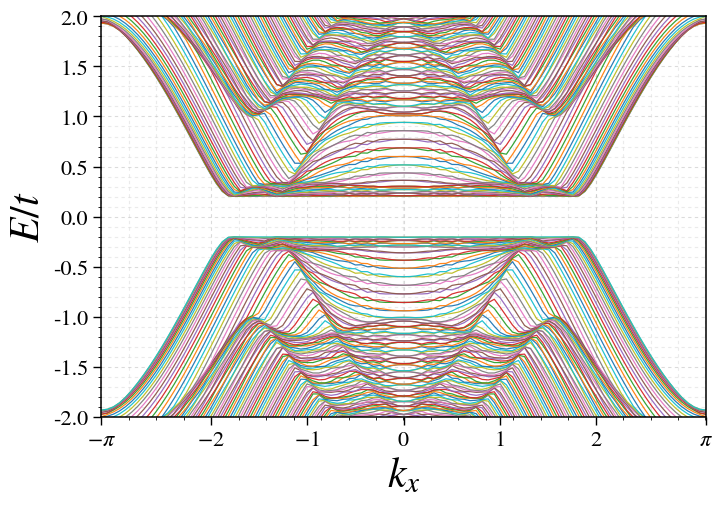

Write the Python code that produced this figure.
#!/usr/bin/env python3
# -*- coding: utf-8 -*-
"""
Optional strip diagnostic (legacy Fig. S1): spectrum of the BdG Hamiltonian (open along y, periodic along x)

This script constructs a 2D BdG model on a *strip* geometry:
  - periodic boundary conditions along x  → kx remains a good quantum number
  - open boundary conditions along y      → Ny sites ("strip width") in real space

For each kx, we build the BdG Hamiltonian H_BdG(kx) in Nambu space and diagonalize it.
The resulting eigenvalues E_n(kx) are plotted as a band-structure style spectrum.

This is intended as a publication-quality, reproducible figure generator:
  • consistent STIX typography across all figures in the repo (Figs. 1–5 + SM)
  • high-definition PNG (600 dpi) + vector PDF export
  • CSV dump containing the full E_n(kx) dataset for re-plotting

--------------------------------------------------------------------------------
Outputs
--------------------------------------------------------------------------------
Figure files:
  - figS1_edge_spectrum_nt_exact_hd.png
  - figS1_edge_spectrum_nt_exact_hd.pdf

Raw data:
  - figS1_edge_spectrum_nt_exact_hd.csv
    columns:
      kx, E_0000, E_0001, ..., E_(4Ny-1)
    where the E-columns are the sorted BdG eigenvalues at each kx.

--------------------------------------------------------------------------------
Units / conventions
--------------------------------------------------------------------------------
- Momentum kx is in lattice units (dimensionless), plotted over [-π, π].
- Energy is in "model units" set by the hopping t.
  The plot shows E/t; the CSV stores the full, unclipped energies E.

--------------------------------------------------------------------------------
How to run
--------------------------------------------------------------------------------
From the repository root:
  python make_figS1_edge_spectrum_nt.py --out-dir Figures

The default parameters are topologically trivial (nu=0); this spectrum is not
evidence for a protected helical edge crossing.

Runtime notes:
- The BdG matrix dimension is 4*Ny (spin × Nambu × Ny).
- Increasing Ny increases the number of subbands (and CPU cost).
- Increasing Nkx increases momentum resolution (and CPU cost).
"""

import numpy as np
import matplotlib.pyplot as plt
import pandas as pd
import argparse
from pathlib import Path

# =============================================================================
# Global plot style (match Figs. 1–5)
# =============================================================================
# STIX fonts give a LaTeX-like appearance without requiring a LaTeX backend.
# We keep the same typography across the entire repository for consistency.
plt.rcParams.update({
    "savefig.dpi": 600,

    "font.family": "STIXGeneral",
    "mathtext.fontset": "stix",

    "font.size": 18,
    "axes.labelsize": 22,
    "axes.titlesize": 20,
    "xtick.labelsize": 16,
    "ytick.labelsize": 16,
    "legend.fontsize": 16,

    "axes.linewidth": 1.1,
    "xtick.major.width": 1.0,
    "ytick.major.width": 1.0,
    "xtick.major.size": 6,
    "ytick.major.size": 6,
})

def save_hd(fig, base):
    """
    Save the figure in two formats:
      - PNG at high DPI for raster export
      - PDF for vector-quality inclusion in LaTeX/APS manuscripts

    Parameters
    ----------
    fig : matplotlib.figure.Figure
        Figure handle to save.
    base : str
        Output prefix (extension is appended automatically).
    """
    fig.savefig(f"{base}.png", dpi=600, bbox_inches="tight", pad_inches=0.02, facecolor="white")
    fig.savefig(f"{base}.pdf", bbox_inches="tight", pad_inches=0.02)
    plt.close(fig)

# Spin matrices; the strip uses (Nambu, y, spin) ordering.
sx = np.array([[0, 1], [1, 0]], dtype=complex)
sy = np.array([[0, -1j], [1j, 0]], dtype=complex)
s0 = np.eye(2, dtype=complex)


def build_blocks(kx, Ny=60, t=1.0, mu=-2.0, alpha=0.6, Delta_s=0.25, Delta_t=0.35):
    """
    Construct electron block H_e(kx) and pairing block Δ(kx) for the strip BdG Hamiltonian.

    Structure:
      - H_e(kx) acts on (y ⊗ spin) space, dimension 2*Ny
      - Δ(kx) acts on the same space and couples particle/hole sectors in Nambu space

    Electron part:
      H_e = kinetic_x(kx) + kinetic_y + SOC_x(kx) + SOC_y
    with:
      kinetic_x ~ -2t cos(kx) - mu
      kinetic_y ~ -t (Ty_plus + Ty_minus)  (open chain hopping)
      SOC_x     ~ -alpha sin(kx) σ_y
      SOC_y     ~  alpha sin(ky) σ_x  → implemented via S_op

    Pairing:
      Δ = [ ψ I + d·σ ] i σ_y,
      with ψ = Δ_s and triplet d = Δ_t (sin kx, sin ky, 0).
      sin ky is represented by S_op on the strip.

    Returns
    -------
    H_e : (2Ny, 2Ny) complex ndarray
        Electron Hamiltonian block.
    Delta : (2Ny, 2Ny) complex ndarray
        Pairing block.
    """
    if Ny < 1:
        raise ValueError("Ny must be positive")
    Ty_plus = np.diag(np.ones(Ny - 1), k=1).astype(complex)
    Ty_minus = Ty_plus.T
    S_op = (Ty_plus - Ty_minus) / (2j)
    Iy = np.eye(Ny, dtype=complex)

    # ---------------- Kinetic energy ----------------
    # Onsite term includes dispersion along x (via cos kx) and chemical potential.
    h_onsite = (-2.0 * t * np.cos(kx) - mu) * np.kron(Iy, s0)

    # Nearest-neighbor hopping along y (open boundaries).
    h_yhop = -t * np.kron(Ty_plus + Ty_minus, s0)

    # ---------------- Spin–orbit coupling (Rashba-like) ----------------
    # Along y: sin(ky) σx, where sin(ky) becomes S_op on an open chain.
    h_soc_y = alpha * np.kron(S_op, sx)

    # Along x: -sin(kx) σy, with kx still a good quantum number.
    h_soc_x = -alpha * np.sin(kx) * np.kron(Iy, sy)

    H_e = h_onsite + h_yhop + h_soc_y + h_soc_x

    # ---------------- Pairing block ----------------
    # Triplet d-vector components in this model:
    #   d_x ∝ sin(kx), d_y ∝ sin(ky) (strip operator), d_z = 0
    d_x = Delta_t * np.sin(kx) * np.kron(Iy, sx)
    d_y = Delta_t * np.kron(S_op, sy)

    # A = ψ I + d·σ
    A = Delta_s * np.kron(Iy, s0) + d_x + d_y

    # Multiply by i σ_y (spin singlet structure) on the right.
    Delta = A @ np.kron(Iy, 1j * sy)

    return H_e, Delta

def strip_bdg(kx, Ny=60, t=1.0, mu=-2.0, alpha=0.6, Delta_s=0.25, Delta_t=0.35):
    """BdG matrix in the conventional (c_kx, c^dagger_-kx) Nambu basis."""
    H_e, Delta = build_blocks(kx, Ny, t, mu, alpha, Delta_s, Delta_t)
    H_e_minus, _ = build_blocks(-kx, Ny, t, mu, alpha, Delta_s, Delta_t)
    # Momentum reversal is essential in the hole block for SOC.
    return np.block([[H_e, Delta], [Delta.conj().T, -H_e_minus.T]])


def strip_spectrum(Ny=60, Nkx=101, t=1.0, mu=-2.0, alpha=0.6, Delta_s=0.25, Delta_t=0.35):
    """Return momenta and all sorted eigenvalues, without clipping."""
    kx_grid = np.linspace(-np.pi, np.pi, Nkx)
    eigvals_all = np.empty((Nkx, 4 * Ny), dtype=float)
    for i, kx in enumerate(kx_grid):
        eigvals_all[i] = np.linalg.eigvalsh(
            strip_bdg(kx, Ny, t, mu, alpha, Delta_s, Delta_t)
        )
    return kx_grid, eigvals_all


def make_strip_spectrum(outdir=Path("."), Ny=60, Nkx=101):
    """Export the default t=1 strip spectrum and its plot."""
    outdir = Path(outdir)
    outdir.mkdir(parents=True, exist_ok=True)
    kx_grid, eigvals_all = strip_spectrum(Ny=Ny, Nkx=Nkx)
    cols = [f"E_{i:04d}" for i in range(eigvals_all.shape[1])]
    df = pd.DataFrame(eigvals_all, columns=cols)
    df.insert(0, "kx", kx_grid)
    base = outdir / "figS1_edge_spectrum_nt_exact_hd"
    df.to_csv(f"{base}.csv", index=False)

    fig, ax = plt.subplots(figsize=(7.8, 5.2))
    for n in range(eigvals_all.shape[1]):
        ax.plot(kx_grid, eigvals_all[:, n], linewidth=0.9, alpha=0.95)
    ax.set_xlim(-np.pi, np.pi)
    # Restrict the display only; retain the full bands in the CSV.
    ax.set_ylim(-2.0, 2.0)
    ax.set_xlabel(r"$k_x$", fontsize=30)
    ax.set_ylabel(r"$E/t$", fontsize=30)
    ax.set_xticks([-np.pi, -2, -1, 0, 1, 2, np.pi])
    ax.set_xticklabels([r"$-\pi$", r"$-2$", r"$-1$", r"$0$", r"$1$", r"$2$", r"$\pi$"])
    ax.set_yticks(np.linspace(-2, 2, 9))
    ax.grid(True, which="major", linestyle=(0, (3, 3)), alpha=0.45)
    ax.minorticks_on()
    ax.grid(True, which="minor", linestyle=(0, (3, 3)), alpha=0.25)
    ax.tick_params(direction="out")
    save_hd(fig, base)
    print(f"Wrote: {base}.(png/pdf/csv)")
    print(f"Minimum |E|/t on the strip mesh = {np.min(np.abs(eigvals_all)):.8f}")


if __name__ == "__main__":
    parser = argparse.ArgumentParser(description="Generate the optional BdG strip diagnostic.")
    parser.add_argument("--out-dir", type=Path, default=Path("."))
    args = parser.parse_args()
    make_strip_spectrum(outdir=args.out_dir)
